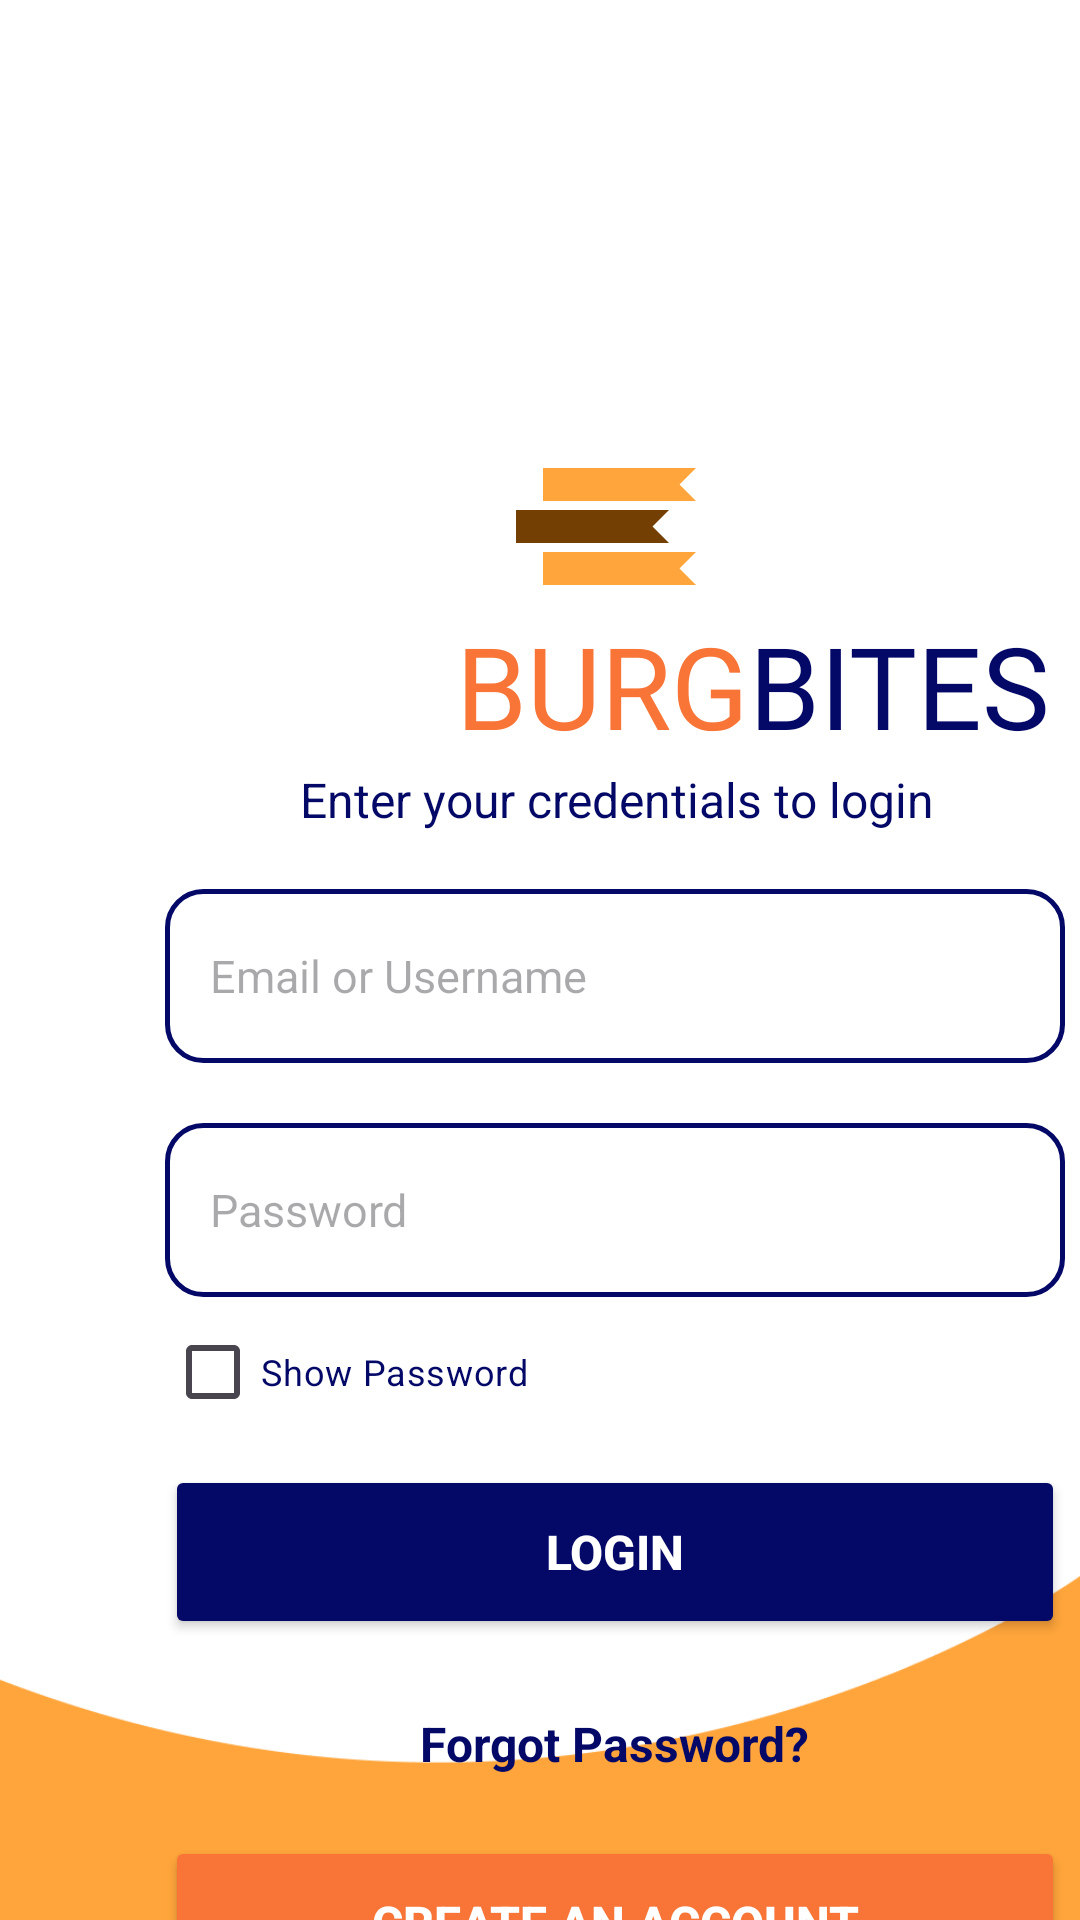

Here is an Android app screen rendered from its layout file. Give the layout XML and the strings, colors and styles it references.
<!-- AndroidManifest.xml: application theme Theme.AppProject -->
<!-- res/layout/login_activity.xml -->
<?xml version="1.0" encoding="utf-8"?>
<androidx.constraintlayout.widget.ConstraintLayout xmlns:android="http://schemas.android.com/apk/res/android"
    xmlns:app="http://schemas.android.com/apk/res-auto"
    xmlns:tools="http://schemas.android.com/tools"
    android:layout_width="match_parent"
    android:layout_height="match_parent"
    android:background="@drawable/background_mob">

    <ImageView
        android:id="@+id/ivLogo"
        android:layout_width="wrap_content"
        android:layout_height="wrap_content"
        android:layout_marginStart="168dp"
        android:layout_marginTop="156dp"
        android:src="@drawable/burg_bites_logo"
        app:layout_constraintStart_toStartOf="parent"
        app:layout_constraintTop_toTopOf="parent" />

    <TextView
        android:id="@+id/tvEnterCredentials"
        android:layout_width="wrap_content"
        android:layout_height="wrap_content"
        android:layout_marginStart="100dp"
        android:layout_marginTop="2dp"
        android:text="Enter your credentials to login"
        android:textColor="#040867"
        android:textSize="16sp"
        app:layout_constraintStart_toStartOf="parent"
        app:layout_constraintTop_toBottomOf="@+id/tvBites" />

    <EditText
        android:id="@+id/etLoginUsername"
        android:layout_width="300dp"
        android:layout_height="58dp"
        android:layout_marginStart="55dp"
        android:layout_marginTop="19dp"
        android:background="@drawable/text_fields"
        android:ems="10"
        android:hint="Email or Username"
        android:inputType="text"
        android:paddingStart="15dp"
        android:paddingEnd="15dp"
        android:textSize="15sp"
        app:layout_constraintStart_toStartOf="parent"
        app:layout_constraintTop_toBottomOf="@+id/tvEnterCredentials" />

    <EditText
        android:id="@+id/etLoginPassword"
        android:layout_width="300dp"
        android:layout_height="58dp"
        android:layout_marginStart="55dp"
        android:layout_marginTop="20dp"
        android:background="@drawable/text_fields"
        android:ems="10"
        android:hint="Password"
        android:inputType="textPassword"
        android:paddingStart="15dp"
        android:paddingEnd="15dp"
        android:textSize="15sp"
        app:layout_constraintStart_toStartOf="parent"
        app:layout_constraintTop_toBottomOf="@+id/etLoginUsername" />


    <Button
        android:id="@+id/btnLogin"
        android:layout_width="300dp"
        android:layout_height="58dp"
        android:layout_marginStart="55dp"
        android:layout_marginTop="16dp"
        android:backgroundTint="#040867"
        android:text="Login"
        android:textColor="@color/white"
        android:textSize="16sp"
        android:textStyle="bold"
        app:layout_constraintStart_toStartOf="parent"
        app:layout_constraintTop_toBottomOf="@+id/cbShowPass" />

    <Button
        android:id="@+id/btnCreateAccount"
        android:layout_width="300dp"
        android:layout_height="58dp"
        android:layout_marginStart="55dp"
        android:layout_marginTop="20dp"
        android:backgroundTint="#F87537"
        android:text="Create an account"
        android:textColor="@color/white"
        android:textSize="16sp"
        android:textStyle="bold"
        app:layout_constraintStart_toStartOf="parent"
        app:layout_constraintTop_toBottomOf="@+id/tvForgotPass" />

    <TextView
        android:id="@+id/tvForgotPass"
        android:layout_width="wrap_content"
        android:layout_height="wrap_content"
        android:layout_marginStart="140dp"
        android:layout_marginTop="24dp"
        android:text="Forgot Password?"
        android:textColor="#040867"
        android:textSize="16sp"
        android:textStyle="bold"
        app:layout_constraintStart_toStartOf="parent"
        app:layout_constraintTop_toBottomOf="@+id/btnLogin" />

    <CheckBox
        android:id="@+id/cbShowPass"
        android:layout_width="wrap_content"
        android:layout_height="30dp"
        android:layout_marginStart="55dp"
        android:layout_marginTop="10dp"
        android:backgroundTint="#F87537"
        android:text="Show Password"
        android:textColor="#040867"
        android:textSize="12sp"
        app:layout_constraintStart_toStartOf="parent"
        app:layout_constraintTop_toBottomOf="@+id/etLoginPassword" />

    <TextView
        android:id="@+id/tvBites"
        android:layout_width="wrap_content"
        android:layout_height="wrap_content"
        android:fontFamily="@font/jomhuria_regular"
        android:text="BITES"
        android:textColor="@color/dark_blue"
        android:textSize="38dp"
        app:layout_constraintStart_toEndOf="@+id/tvBurg"
        app:layout_constraintTop_toBottomOf="@+id/ivLogo" />

    <TextView
        android:id="@+id/tvBurg"
        android:layout_width="wrap_content"
        android:layout_height="wrap_content"
        android:layout_marginStart="152dp"
        android:fontFamily="@font/jomhuria_regular"
        android:text="BURG"
        android:textColor="@color/orange"
        android:textSize="38dp"
        app:layout_constraintStart_toStartOf="parent"
        app:layout_constraintTop_toBottomOf="@+id/ivLogo" />


</androidx.constraintlayout.widget.ConstraintLayout>
<!-- resources referenced by this layout -->
<resources>
  <color name="dark_blue">#FF040867</color>
  <color name="orange">#FFF87537</color>
  <color name="white">#FFFFFFFF</color>
  <!-- drawable background_mob: png bitmap (drawable, 11864 bytes) -->
  <!-- drawable burg_bites_logo (drawable) -->
  <vector xmlns:android="http://schemas.android.com/apk/res/android"
      android:width="68dp"
      android:height="47dp"
      android:viewportWidth="68"
      android:viewportHeight="47">
    <path
        android:pathData="M13,0H64L58.5,5.5L64,11H39.5H13V0Z"
        android:fillColor="#FFA53B"/>
    <path
        android:pathData="M13,28H64L58.5,33.5L64,39H39.5H13V28Z"
        android:fillColor="#FFA53B"/>
    <path
        android:pathData="M4,14H55L49.5,19.5L55,25H30.5H4V14Z"
        android:fillColor="#733F03"/>
  </vector>
  <!-- drawable text_fields (drawable) -->
  <?xml version="1.0" encoding="utf-8"?>
  <shape xmlns:android="http://schemas.android.com/apk/res/android" android:shape="rectangle">
      <solid android:color="@android:color/white"/>
      <corners android:radius="12dp"/>
  
      <stroke
          android:color="#040867"
          android:width="1.5dp"/>
  </shape>
  <style name="Theme.AppProject" parent="Base.Theme.AppProject" />
  <style name="Base.Theme.AppProject" parent="Theme.Material3.DayNight.NoActionBar">
          
          
      </style>
</resources>
